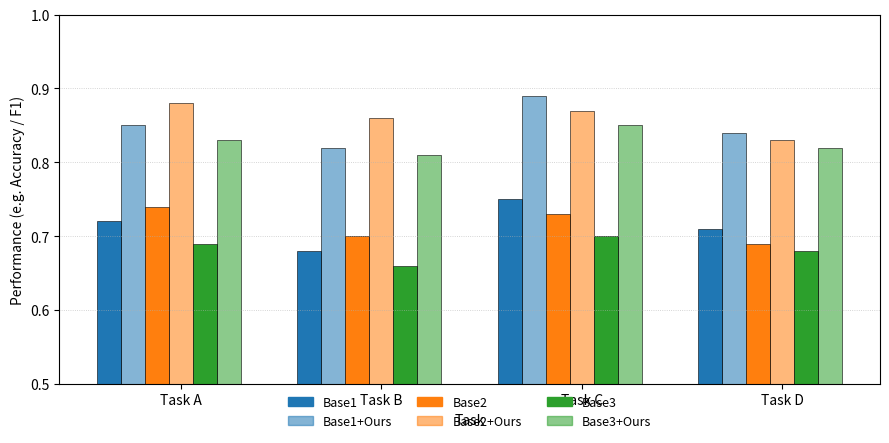

Write the Python code that produced this figure.
import numpy as np
import matplotlib.pyplot as plt

# ------------------ 可编辑区域 ------------------
tasks = ["Task A", "Task B", "Task C", "Task D"]

# 三个baseline及其+Ours
base_methods = ["Base1", "Base2", "Base3"]
methods = [m for pair in zip(base_methods, [m + "+Ours" for m in base_methods]) for m in pair]
# => ["Base1", "Base1+Ours", "Base2", "Base2+Ours", "Base3", "Base3+Ours"]

# 示例性能（每行对应任务，每列对应方法）
# 你只需要改下面的矩阵为你自己的实验数据
performance = np.array([
    [0.72, 0.85, 0.74, 0.88, 0.69, 0.83],  # Task A
    [0.68, 0.82, 0.70, 0.86, 0.66, 0.81],  # Task B
    [0.75, 0.89, 0.73, 0.87, 0.70, 0.85],  # Task C
    [0.71, 0.84, 0.69, 0.83, 0.68, 0.82],  # Task D
])

# ------------------ 图像外观设置 ------------------
plt.rcParams.update({
    "figure.dpi": 200,
    "font.size": 10,
    "axes.titlesize": 11,
    "axes.labelsize": 10,
    "legend.fontsize": 9,
})

n_tasks = len(tasks)
n_methods = len(methods)

# 颜色和风格
cmap = plt.get_cmap("tab10")
colors_base = [cmap(i) for i in range(len(base_methods))]         # baseline颜色
colors_ours = [(*c[:3], 0.55) for c in colors_base]               # ours颜色(同色更浅或带透明度)

bar_width = 0.12  # 每个柱宽
x = np.arange(n_tasks)

fig, ax = plt.subplots(figsize=(9, 5))

# 绘制柱子
for i, base in enumerate(base_methods):
    base_x = x + (i - 1) * 2 * bar_width   # baseline 位置
    ours_x = base_x + bar_width             # ours位置

    # baseline 柱
    ax.bar(base_x, performance[:, 2*i], width=bar_width,
           color=colors_base[i], label=base if i == 0 else "", edgecolor='black', linewidth=0.4)
    # ours 柱
    ax.bar(ours_x, performance[:, 2*i+1], width=bar_width,
           color=colors_ours[i], label=base + "+Ours" if i == 0 else "", edgecolor='black', linewidth=0.4)

# 坐标轴与标签
ax.set_xticks(x + bar_width * (len(base_methods) - 1) / 2)
ax.set_xticklabels(tasks)
ax.set_ylabel("Performance (e.g. Accuracy / F1)")
ax.set_xlabel("Task")

ax.set_ylim(0.5, 1.0)
ax.grid(axis='y', linestyle=':', linewidth=0.6, alpha=0.7)

# 图例：在下方居中
# 因为 legend 只显示一次base和一次ours，为美观单独定义
legend_elements = []
for i, base in enumerate(base_methods):
    legend_elements.append(plt.Rectangle((0, 0), 1, 1, color=colors_base[i], label=base))
    legend_elements.append(plt.Rectangle((0, 0), 1, 1, color=colors_ours[i], label=base + "+Ours"))

ax.legend(handles=legend_elements, loc='lower center', bbox_to_anchor=(0.5, -0.15),
          ncol=3, frameon=False)

plt.tight_layout()
plt.subplots_adjust(bottom=0.22)
plt.savefig("bar_performance_comparison.svg", bbox_inches='tight')
plt.savefig("bar_performance_comparison.pdf", bbox_inches='tight')
plt.show()
